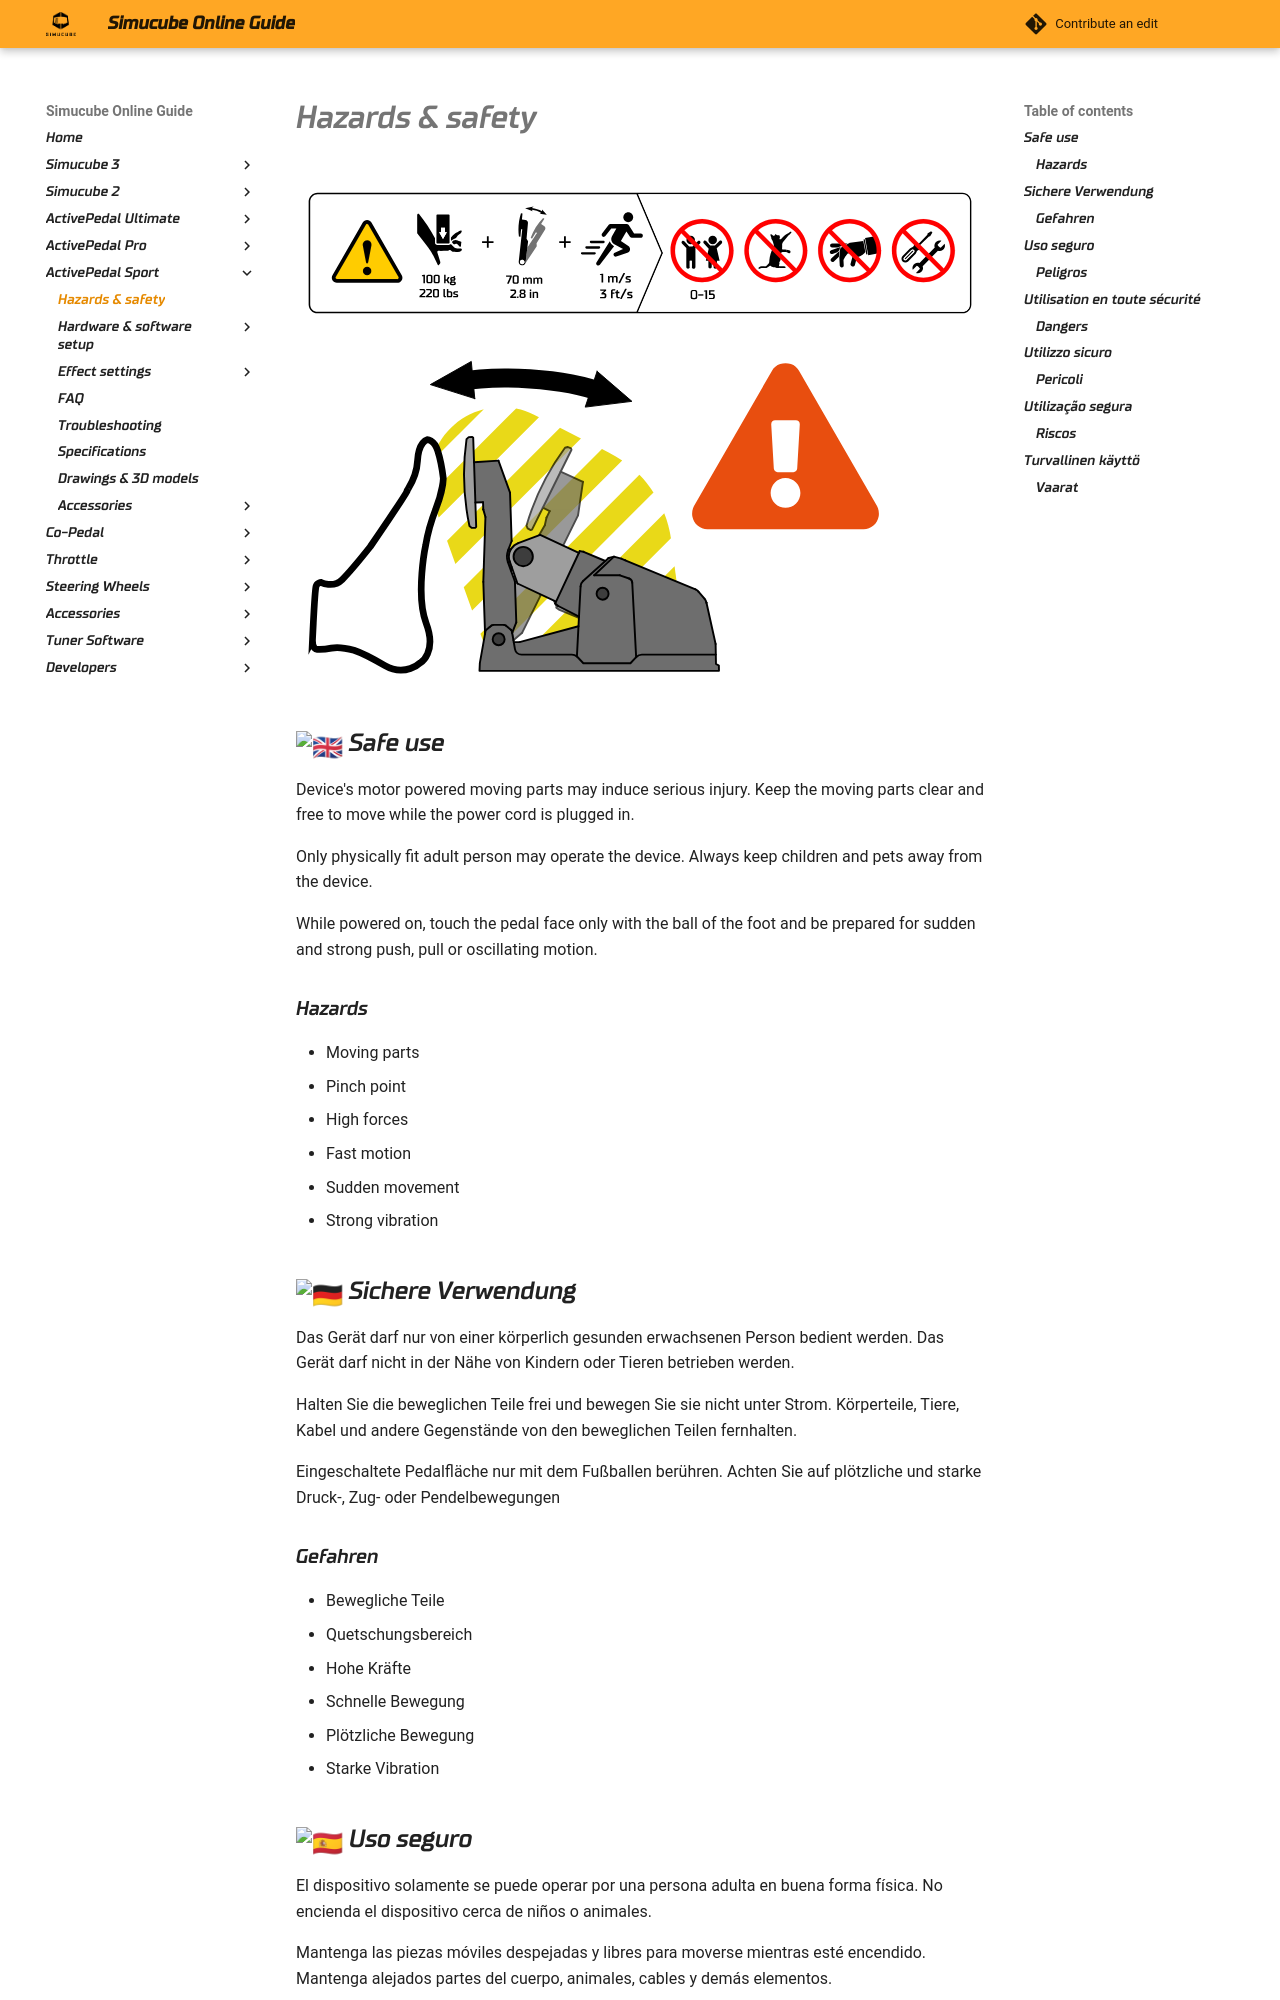

repository: Simucube/simucube-docs.github.io · page: ActivePedalSport/Safety.html · generator: mkdocs

![](assets/APS_hazards.svg){width="1000"}

![](assets/APS_movement_hazard.svg){width="600"}

## :flag_gb: Safe use 

Device's motor powered moving parts may induce serious injury. Keep the moving parts clear and free to move while the power cord is plugged in.

Only physically fit adult person may operate the device. Always keep children and pets away from the device.

While powered on, touch the pedal face only with the ball of the foot and be prepared for sudden and strong push, pull or oscillating motion.

### Hazards

- Moving parts
- Pinch point
- High forces
- Fast motion
- Sudden movement
- Strong vibration

## :flag_de: Sichere Verwendung

Das Gerät darf nur von einer körperlich gesunden erwachsenen Person bedient 
werden. Das Gerät darf nicht in der Nähe von Kindern oder Tieren betrieben werden. 

Halten Sie die beweglichen Teile frei und bewegen Sie sie nicht unter Strom. 
Körperteile, Tiere, Kabel und andere Gegenstände von den beweglichen Teilen fernhalten. 

Eingeschaltete Pedalfläche nur mit dem Fußballen berühren. Achten Sie auf 
plötzliche und starke Druck-, Zug- oder Pendelbewegungen

### Gefahren

- Bewegliche Teile
- Quetschungsbereich
- Hohe Kräfte
- Schnelle Bewegung
- Plötzliche Bewegung
- Starke Vibration

## :flag_es: Uso seguro 

El dispositivo solamente se puede operar por una persona adulta en buena forma física. No encienda el dispositivo cerca de niños o animales. 

Mantenga las piezas móviles despejadas y libres para moverse mientras esté encendido. Mantenga alejados partes del cuerpo, animales, cables y demás elementos. 

Cuando esté encendido, toque la cara del pedal solamente con la punta del pie y esté preparado para un movimiento oscilante, de empuje o tracción repentino y fuerte.
